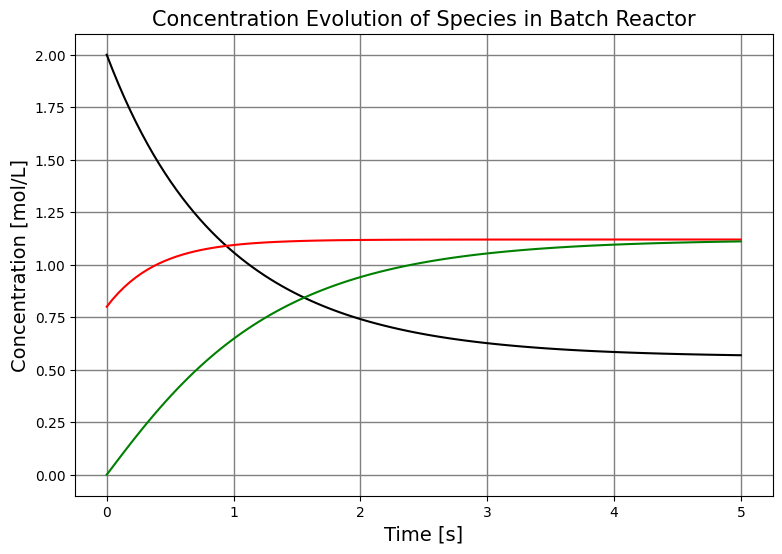

The script that saved this image: (Note: this script raises an exception after producing the figure.)
#------------------------------------------------------------------------------------------------------
#  _____                 _   _               ______            _ _ _ _          _                 
# |  __ \               | | (_)             |  ____|          (_) (_) |        (_)                
# | |__) |___  __ _  ___| |_ _  ___  _ __   | |__   __ _ _   _ _| |_| |__  _ __ _ _   _ _ __ ___  
# |  _  // _ \/ _` |/ __| __| |/ _ \| '_ \  |  __| / _` | | | | | | | '_ \| '__| | | | | '_ ` _ \ 
# | | \ \  __/ (_| | (__| |_| | (_) | | | | | |___| (_| | |_| | | | | |_) | |  | | |_| | | | | | |
# |_|  \_\___|\__,_|\___|\__|_|\___/|_| |_| |______\__, |\__,_|_|_|_|_.__/|_|  |_|\__,_|_| |_| |_|
#                                                     | |                                         
#                                                     |_|   _                                     
#                   /\                                 | | (_)                                    
#                  /  \   ___ ___ _   _ _ __ ___  _ __ | |_ _  ___  _ __                          
#                 / /\ \ / __/ __| | | | '_ ` _ \| '_ \| __| |/ _ \| '_ \                         
#                / ____ \\__ \__ \ |_| | | | | | | |_) | |_| | (_) | | | |                        
#               /_/    \_\___/___/\__,_|_| |_| |_| .__/ \__|_|\___/|_| |_|                        
#                                                | |                                              
#                                                |_|                                              
#------------------------------------------------------------------------------------------------------
#
# [redacted]
#
#------------------------------------------------------------------------------------------------------
# 
#  Example: Series Reaction A <-> B <-> C with reaction rate constants (k1,k-1,k2,k-2) in batch reactor
#
#
#  The following code aims to demonstrate the use of the reaction equilibirum assumption (REA):
#    
#  This is an assumption often used to simpliy reaction models. In the case of the series reaction in 
#  this example if k2,k-2 >> k1,k-1  meaning that the second reaction is fast enough to equilibrate 
#  immediately after any displacement from its equilibirum condition, than the full reaction model can 
#  be simplified on the basis that rate of B <-> C (r2) is equal to 0.
#
#------------------------------------------------------------------------------------------------------
#                                     Importing Libraries
#------------------------------------------------------------------------------------------------------

import numpy as np
import matplotlib.pyplot as plt
from scipy.integrate import solve_ivp
import warnings
warnings.filterwarnings("ignore")

plt.rcParams["axes.labelsize"] = 14
plt.rcParams['font.family'] = 'Times New Roman'

#----------------------------------------------------------------------------------------------------
#                       Part 1 : Solving Full Reaction Model ODE Equations
#----------------------------------------------------------------------------------------------------

def series_reactions_batch(t,c_ini,k):
    
    # Batch reactor component species balances used to model series reaction.
    
    CA = c_ini[0]
    CB = c_ini[1]
    CC = c_ini[2] 
    
    k1  = k[0] 
    k_1 = k[1] 
    k2  = k[2] 
    k_2 = k[3]
    
    r1 = k1*CA - k_1*CB
    r2 = k2*CB - k_2*CC
    
    dCAdt = -r1
    dCBdt = r1 -r2
    dCCdt = r2
    
    return [dCAdt,dCBdt,dCCdt]

 
# For reaction A <-> B :
k1  = 1     #[1/s]
k_1 = 0.5   #[1/s]

# For reaction B <-> C :
k2  = 1     #[1/s]
k_2 = 1     #[1/s]

k = [k1, k_1, k2, k_2]

# Time length for solution:
t = np.linspace(0,5,110)

# Initial concentrations of A,B and C:
CA0 = 2      #[mol/L]
CB0 = 0.8    #[mol/L]
CC0 = 0      #[mol/L]

c_ini = [CA0, CB0, CC0]

# Solving the ODE reaction model describing the reaction series:
conc_sol = solve_ivp(series_reactions_batch, [0, t[-1]], c_ini, t_eval=t, method='Radau', args=[k])
CA=conc_sol.y[0]
CB=conc_sol.y[1]
CC=conc_sol.y[2]

# Plotting Results:
fig = plt.figure(figsize=(9,6))
plt.plot(t,CA,'k',label='A')
plt.plot(t,CB,'r',label='B')
plt.plot(t,CC,'g',label='C')
plt.xlabel('Time [s]')
plt.ylabel('Concentration [mol/L]')
plt.title('Concentration Evolution of Species in Batch Reactor',fontsize = 15)
plt.grid(True, color = "grey", linewidth = "1.0", linestyle = "-")
plt.legend(loc='upper right',shadow='True',fontsize=14)
plt.show()


#----------------------------------------------------------------------------------------------------
#           Part 2 : Solving Full Reaction Model ODE Equations With Increasing k2,k_2 values
#----------------------------------------------------------------------------------------------------

# Case 1:
k2_10  = 10     #[1/s]
k_2_10 = 10     #[1/s]
k_10 = [k1, k_1, k2_10, k_2_10]

conc_sol_10 = solve_ivp(series_reactions_batch, [0, t[-1]], c_ini, t_eval=t, method='Radau', args=[k_10])
CA_10=conc_sol_10.y[0]
CB_10=conc_sol_10.y[1]
CC_10=conc_sol_10.y[2]

# Case 2:
k2_100  = 100     #[1/s]
k_2_100 = 100     #[1/s]
k_100 = [k1, k_1, k2_100, k_2_100]

conc_sol_100 = solve_ivp(series_reactions_batch, [0, t[-1]], c_ini, t_eval=t, method='Radau', args=[k_100])
CA_100=conc_sol_100.y[0]
CB_100=conc_sol_100.y[1]
CC_100=conc_sol_100.y[2]

# Case 3:
k2_1000  = 1000     #[1/s]
k_2_1000 = 1000     #[1/s]
k_1000 = [k1, k_1, k2_1000, k_2_1000]

conc_sol_1000 = solve_ivp(series_reactions_batch, [0, t[-1]], c_ini, t_eval=t, method='Radau', args=[k_1000])
CA_1000=conc_sol_1000.y[0]
CB_1000=conc_sol_1000.y[1]
CC_1000=conc_sol_1000.y[2]

# Case 4:
k2_10000  = 10000     #[1/s]
k_2_10000 = 10000     #[1/s]
k_10000 = [k1, k_1, k2_10000, k_2_10000]

conc_sol_10000 = solve_ivp(series_reactions_batch, [0, t[-1]], c_ini, t_eval=t, method='Radau', args=[k_10000])
CA_10000=conc_sol_10000.y[0]
CB_10000=conc_sol_10000.y[1]
CC_10000=conc_sol_10000.y[2]


# Plotting Results:
fig, axs = plt.subplots(nrows=2, ncols=2, figsize=(20, 15), dpi=150) 
fig.suptitle('Concentration Evolution of Species in Batch Reactor With Increasing k$_2$, k$_{-2}$',fontsize = 35,y=0.95)
axs[0,0].plot(t,CA,'k-',label='A| k$_2$ = k$_{-2}$ = 1')
axs[0,0].plot(t,CB,'r-',label='B| k$_2$ = k$_{-2}$ = 1')
axs[0,0].plot(t,CC,'g-',label='C| k$_2$ = k$_{-2}$ = 1')
axs[0,0].plot(t,CA_10,'k--',label='A| k$_2$ = k$_{-2}$ = 10')
axs[0,0].plot(t,CB_10,'r--',label='B| k$_2$ = k$_{-2}$ = 10')
axs[0,0].plot(t,CC_10,'g--',label='C| k$_2$ = k$_{-2}$ = 10')
axs[0,0].set_xlabel('Time [s]',fontsize = 20)
axs[0,0].set_ylabel('Concentration [mol/L]',fontsize = 20)
axs[0,0].set_title('k$_2$ = k$_{-2}$ = 10 [1/s]',fontsize = 20)
axs[0,0].grid(True, color = "grey", linewidth = "1.0", linestyle = "-")
axs[0,0].legend(loc='upper right',shadow='True',fontsize=14)  

axs[0,1].plot(t,CA,'k-',label='A| k$_2$ = k$_{-2}$ = 1')
axs[0,1].plot(t,CB,'r-',label='B| k$_2$ = k$_{-2}$ = 1')
axs[0,1].plot(t,CC,'g-',label='C| k$_2$ = k$_{-2}$ = 1')
axs[0,1].plot(t,CA_100,'k--',label='A| k$_2$ = k$_{-2}$ = 100')
axs[0,1].plot(t,CB_100,'r--',label='B| k$_2$ = k$_{-2}$ = 100')
axs[0,1].plot(t,CC_100,'g--',label='C| k$_2$ = k$_{-2}$ = 100')
axs[0,1].set_xlabel('Time [s]',fontsize = 20)
axs[0,1].set_ylabel('Concentration [mol/L]',fontsize = 20)
axs[0,1].set_title('k$_2$ = k$_{-2}$ = 100 [1/s]',fontsize = 20)
axs[0,1].grid(True, color = "grey", linewidth = "1.0", linestyle = "-")
axs[0,1].legend(loc='upper right',shadow='True',fontsize=14)  

axs[1,0].plot(t,CA,'k-',label='A| k$_2$ = k$_{-2}$ = 1')
axs[1,0].plot(t,CB,'r-',label='B| k$_2$ = k$_{-2}$ = 1')
axs[1,0].plot(t,CC,'g-',label='C| k$_2$ = k$_{-2}$ = 1')
axs[1,0].plot(t,CA_1000,'k--',label='A| k$_2$ = k$_{-2}$ = 1000')
axs[1,0].plot(t,CB_1000,'r--',label='B| k$_2$ = k$_{-2}$ = 1000')
axs[1,0].plot(t,CC_1000,'g--',label='C| k$_2$ = k$_{-2}$ = 1000')
axs[1,0].set_xlabel('Time [s]',fontsize = 20)
axs[1,0].set_ylabel('Concentration [mol/L]',fontsize = 20)
axs[1,0].set_title('k$_2$ = k$_{-2}$ = 1000 [1/s]',fontsize = 20)
axs[1,0].grid(True, color = "grey", linewidth = "1.0", linestyle = "-")
axs[1,0].legend(loc='upper right',shadow='True',fontsize=14)   

axs[1,1].plot(t,CA,'k-',label='A| k$_2$ = k$_{-2}$ = 1')
axs[1,1].plot(t,CB,'r-',label='B| k$_2$ = k$_{-2}$ = 1')
axs[1,1].plot(t,CC,'g-',label='C| k$_2$ = k$_{-2}$ = 1')
axs[1,1].plot(t,CA_10000,'k--',label='A| k$_2$ = k$_{-2}$ = 10000')
axs[1,1].plot(t,CB_10000,'r--',label='B| k$_2$ = k$_{-2}$ = 10000')
axs[1,1].plot(t,CC_10000,'g--',label='C| k$_2$ = k$_{-2}$ = 10000')
axs[1,1].set_xlabel('Time [s]',fontsize = 20)
axs[1,1].set_ylabel('Concentration [mol/L]',fontsize = 20)
axs[1,1].set_title('k$_2$ = k$_{-2}$ = $\infty$',fontsize = 20)
axs[1,1].grid(True, color = "grey", linewidth = "1.0", linestyle = "-")
axs[1,1].legend(loc='upper right',shadow='True',fontsize=14)   
plt.show()

#----------------------------------------------------------------------------------------------------
#          Part 3 : Applying REA Approximation to Obtain Simplified ODE Reaction Model
#----------------------------------------------------------------------------------------------------

def series_reactions_batch_REA(t,c_ini,k):
    
    # Batch reactor component species balances obtained using REA approximation
    
    CA = c_ini[0]
    CB = c_ini[1]
    CC = c_ini[2] 
    
    k1  = k[0] 
    k_1 = k[1] 
    K2  = k[2] 
    
    r1 = k1*CA - k_1*CB
    
    dCAdt = -r1
    dCBdt = (1/(1+K2))*r1
    dCCdt = (K2/(1+K2))*r1
    
    return [dCAdt,dCBdt,dCCdt]

# Equilibrium constant of reaction B <-> C:
K2  = 1  #k2/k-2

# Defining new reaction rate constant vector:
k = [k1, k_1, K2]

# Defining new intial concentrations:

CBs = (1/(1+K2))*(CB0+CC0)
CCs = (K2/(1+K2))*(CB0+CC0)
c_ini = [CA0, CBs, CCs]

# Solving the ODE reaction model describing the reaction series
conc_sol_REA = solve_ivp(series_reactions_batch_REA, [0, t[-1]], c_ini, t_eval=t, method='Radau', args=[k])
CA_REA=conc_sol_REA.y[0]
CB_REA=conc_sol_REA.y[1]
CC_REA=conc_sol_REA.y[2]

# Plotting Results:
fig = plt.figure(figsize=(9,6))
plt.plot(t,CA_REA,'k',label='A')
plt.plot(t,CB_REA,'r',label='B')
plt.plot(t,CC_REA,'g',label='C')
plt.xlabel('Time [s]')
plt.ylabel('Concentration [mol/L]')
plt.title('Concentration Evolution of Species in Batch Reactor (REA Approximation)',fontsize = 15)
plt.grid(True, color = "grey", linewidth = "1.0", linestyle = "-")
plt.legend(loc='upper right',shadow='True',fontsize=14)
plt.show()


#----------------------------------------------------------------------------------------------------
#               Part 4 : Comparison of REA Approximation to Full Reaction Model
#----------------------------------------------------------------------------------------------------

# Plotting Comparison:
fig = plt.figure(figsize=(9,6))
plt.plot(t,CA_REA,'k',label='A| REA approx.')
plt.plot(t,CB_REA,'r',label='B| REA approx.')
plt.plot(t,CC_REA,'g',label='C| REA approx.')
plt.plot(t,CA_10,'k--',label='A| k$_2$ = k$_{-2}$ = 10')
plt.plot(t,CB_10,'r--',label='B| k$_2$ = k$_{-2}$ = 10')
plt.plot(t,CC_10,'g--',label='C| k$_2$ = k$_{-2}$ = 10')
plt.xlabel('Time [s]')
plt.ylabel('Concentration [mol/L]')
plt.title('Comparison of REA Approximation to Full Reaction Model',fontsize = 15)
plt.grid(True, color = "grey", linewidth = "1.0", linestyle = "-")
plt.legend(loc='upper right',shadow='True',fontsize=12)
plt.show()